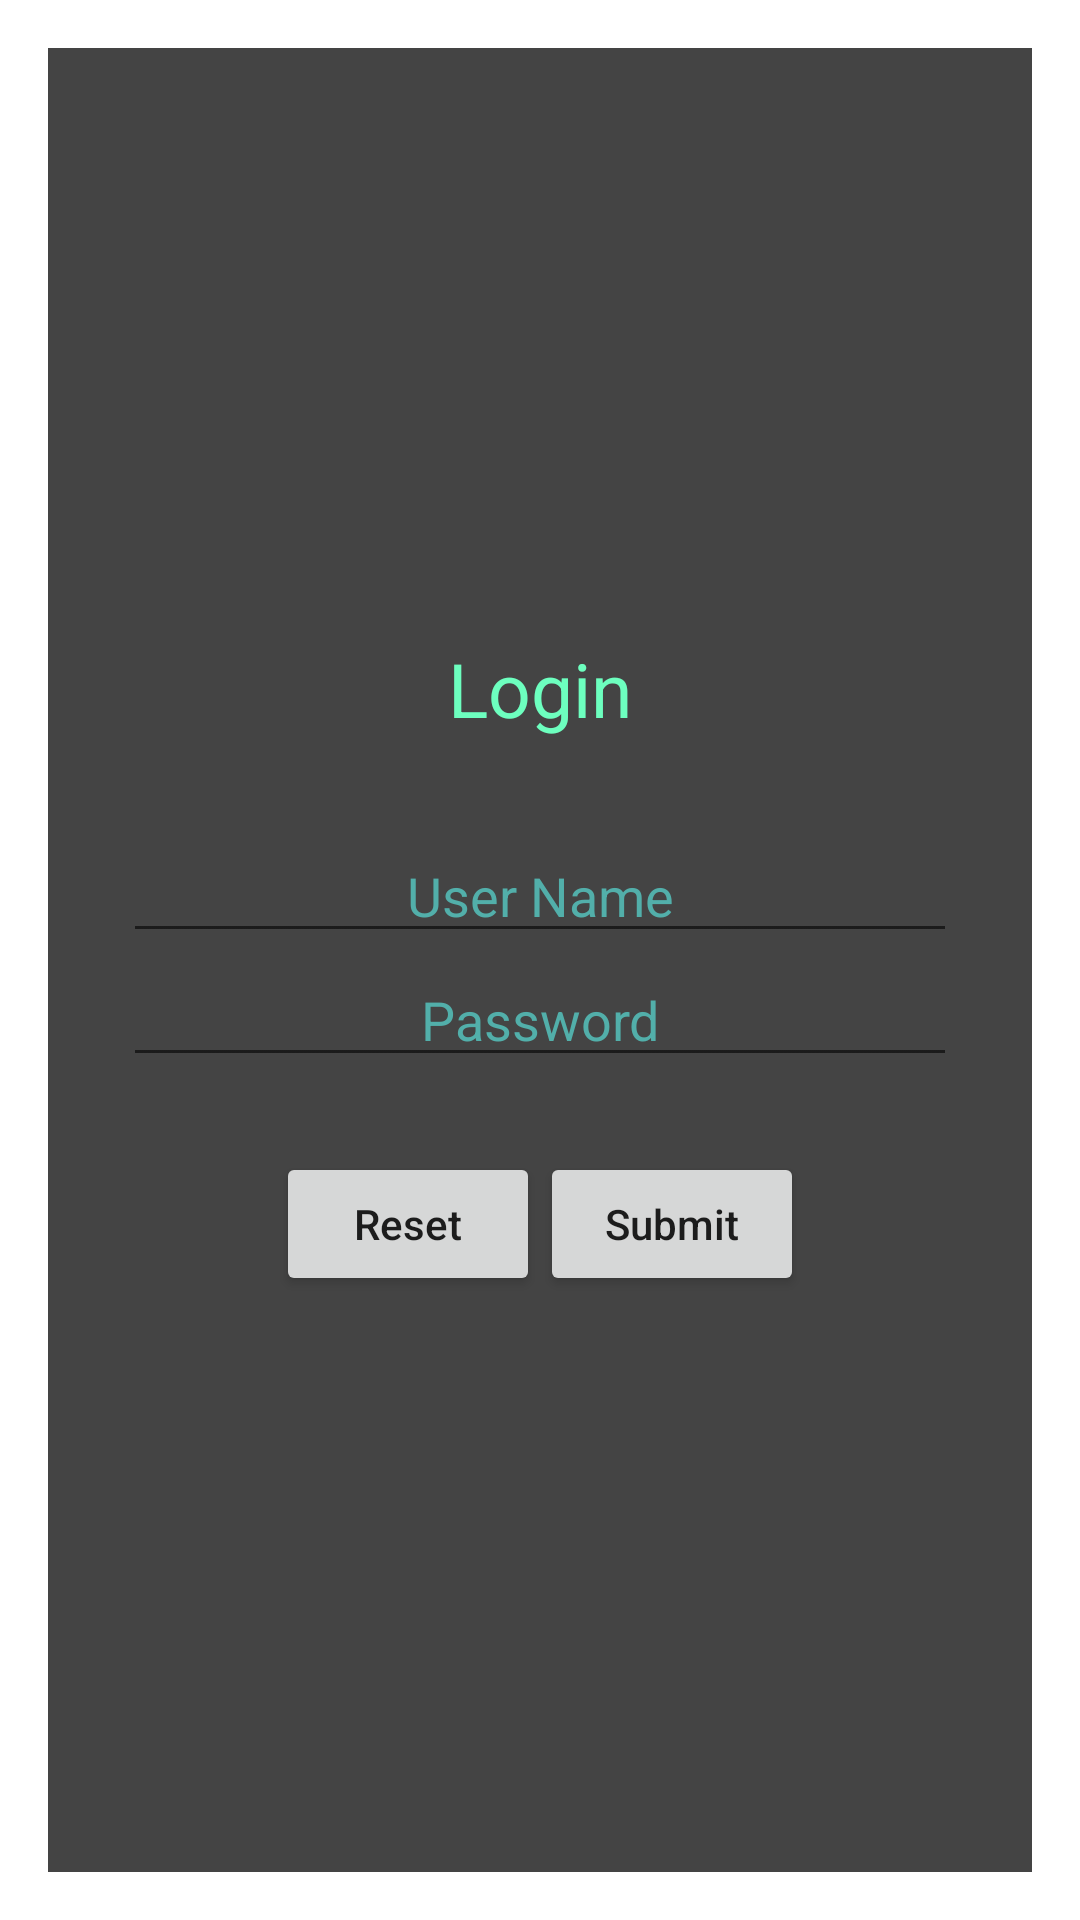

This screen was rendered from an Android layout file. Write that file and the resources it references.
<!-- AndroidManifest.xml: application theme Theme.AMAssistant -->
<!-- res/layout/fragment_login.xml -->
<?xml version="1.0" encoding="utf-8"?>
<layout xmlns:android="http://schemas.android.com/apk/res/android"
    xmlns:app="http://schemas.android.com/apk/res-auto"
    xmlns:tools="http://schemas.android.com/tools"
    tools:context=".FlavorFragment">

    <data>

        <variable
            name="loginFragment"
            type="com.example.amassistant.LoginFragment" />
    </data>


        <androidx.constraintlayout.widget.ConstraintLayout
            android:layout_width="match_parent"
            android:layout_height="wrap_content"
            android:padding="@dimen/side_margin">


            <LinearLayout
                android:id="@+id/ll_main_layout"
                android:layout_width="match_parent"
                android:layout_height="match_parent"
                android:gravity="center"
                android:background="#444444"
                android:padding="25dp"
                android:orientation="vertical">
                <TextView
                    android:layout_width="wrap_content"
                    android:layout_height="wrap_content"
                    android:textSize="25dp"
                    android:textColor="#6dffbf"
                    android:padding="30dp"
                    android:text="Login"/>
                <EditText
                    android:id="@+id/et_user_name"
                    android:hint="User Name"
                    android:textColor="#6bfff7"
                    android:textColorHint="#52afaa"
                    android:textAlignment="center"
                    android:layout_width="match_parent"
                    android:layout_height="wrap_content"/>
                <EditText
                    android:id="@+id/et_password"
                    android:hint="Password"
                    android:textColor="#6bfff7"
                    android:textColorHint="#52afaa"
                    android:textAlignment="center"
                    android:inputType="textPassword"
                    android:layout_width="match_parent"
                    android:layout_height="wrap_content"/>
                <LinearLayout
                    android:layout_width="match_parent"
                    android:layout_height="wrap_content"
                    android:gravity="center"
                    android:padding="25dp"
                    android:orientation="horizontal">
                    <Button
                        android:id="@+id/btn_reset"
                        android:text="Reset"
                        android:textAllCaps="false"
                        android:layout_width="wrap_content"
                        android:layout_height="wrap_content" />
                    <Button
                        android:id="@+id/btn_submit"
                        android:text="Submit"
                        android:textAllCaps="false"
                        android:layout_width="wrap_content"
                        android:layout_height="wrap_content" />
                </LinearLayout>
            </LinearLayout>

        </androidx.constraintlayout.widget.ConstraintLayout>
</layout>
<!-- resources referenced by this layout -->
<resources>
  <dimen name="side_margin">16dp</dimen>
  <style name="Theme.AMAssistant" parent="Theme.MaterialComponents.DayNight.DarkActionBar">
          
          <item name="colorPrimary">@color/purple_500</item>
          <item name="colorPrimaryVariant">@color/purple_700</item>
          <item name="colorOnPrimary">@color/white</item>
          
          <item name="colorSecondary">@color/teal_200</item>
          <item name="colorSecondaryVariant">@color/teal_700</item>
          <item name="colorOnSecondary">@color/black</item>
          
          <item name="android:statusBarColor" tools:targetApi="l">?attr/colorPrimaryVariant</item>
          
      </style>
  <!-- not gathered from this repository: default colours our renderer supplied (Android Studio template values) -->
  <color name="purple_500">#FF6200EE</color>
  <color name="purple_700">#FF3700B3</color>
  <color name="teal_200">#FF03DAC5</color>
  <color name="teal_700">#FF018786</color>
  <color name="black">#FF000000</color>
  <color name="white">#FFFFFFFF</color>
</resources>
